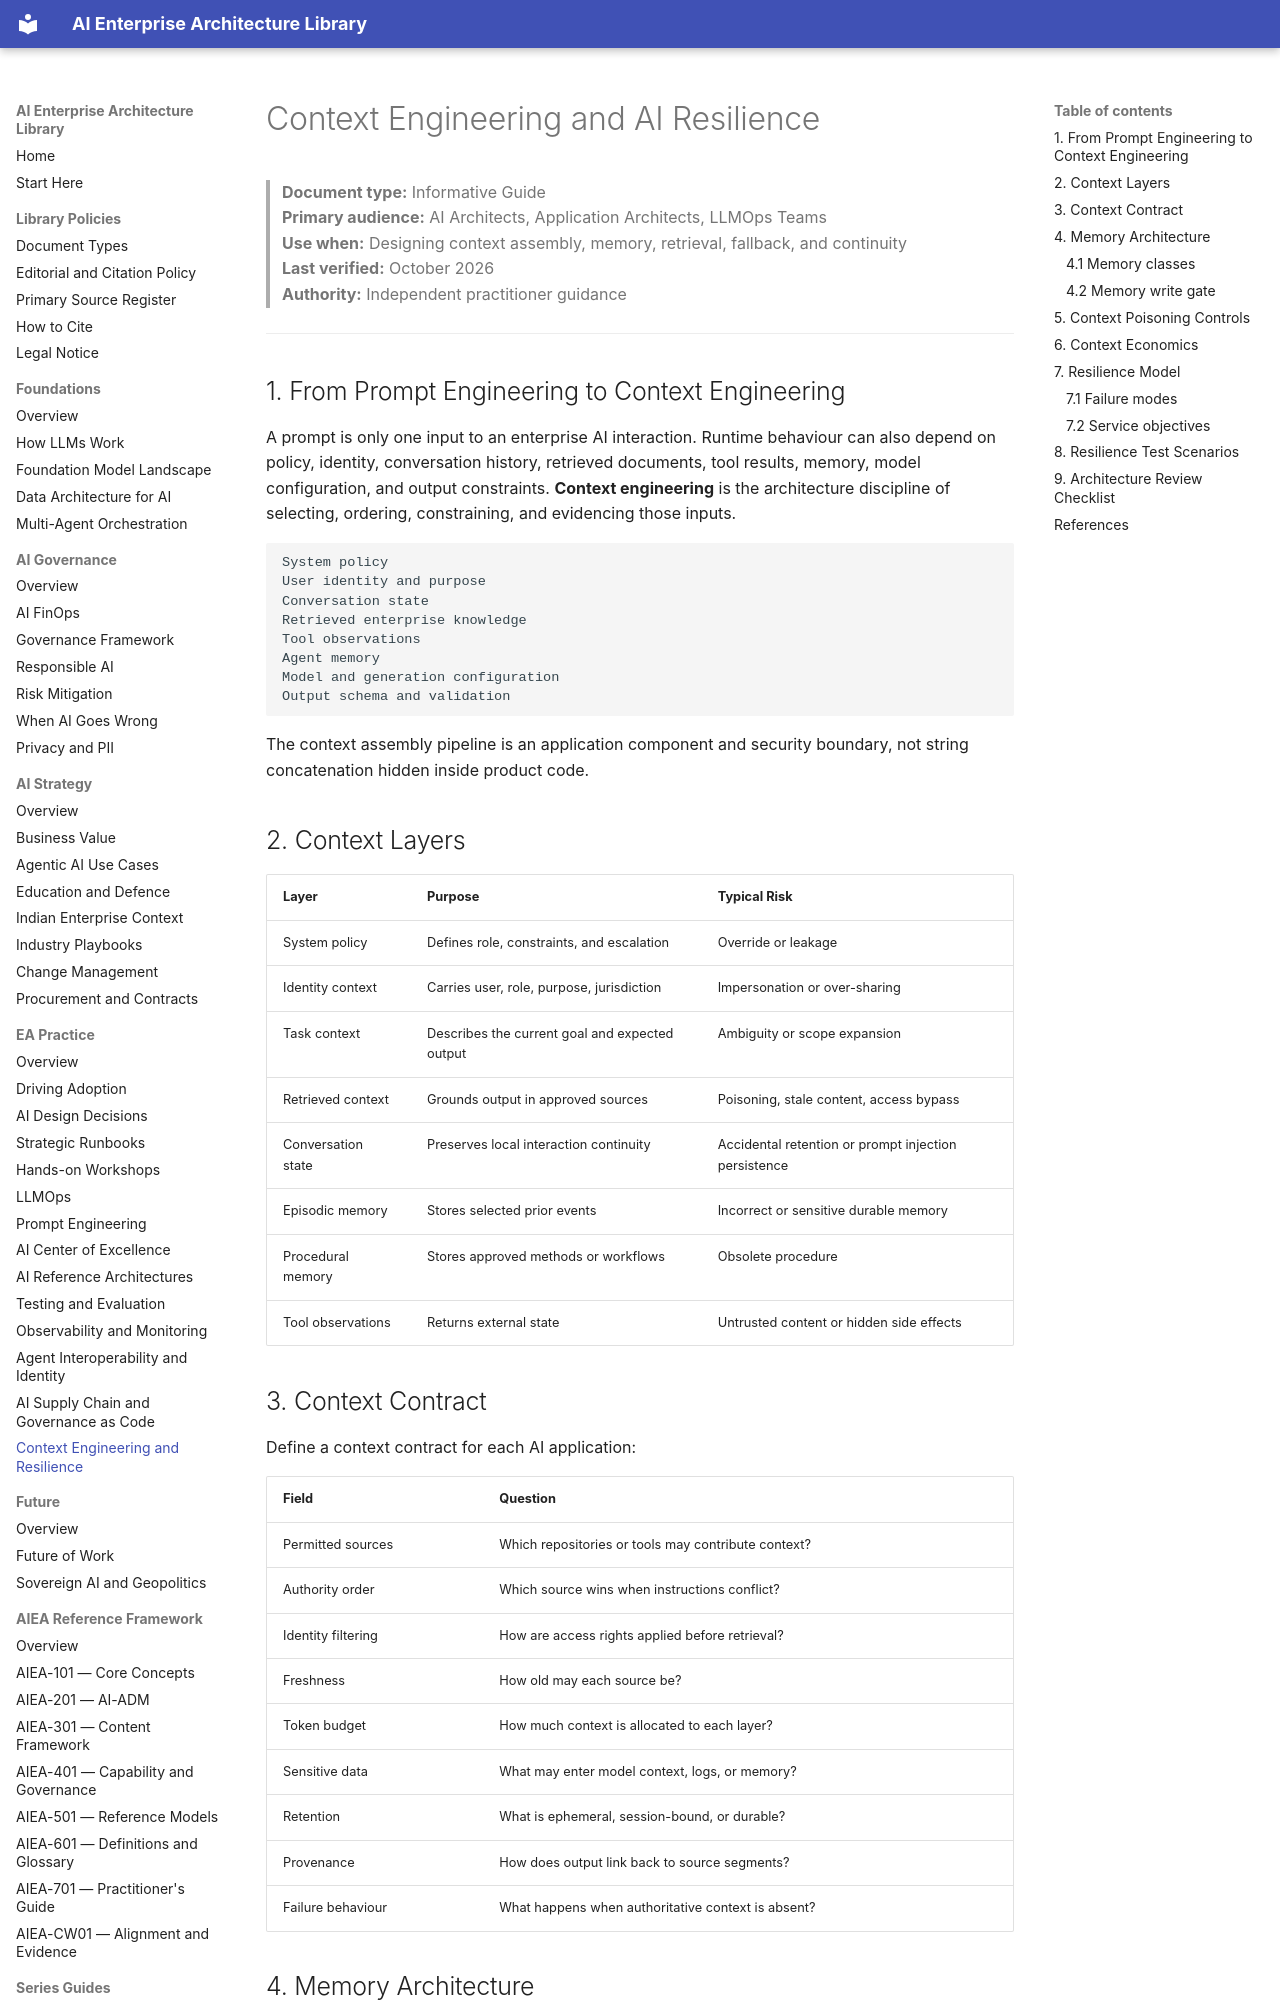

repository: ParthivPandya/enterprise-ai-architecture-library · page: 03-EA-Practice/13-Context-Engineering-and-AI-Resilience/index.html · generator: mkdocs

# Context Engineering and AI Resilience

> **Document type:** Informative Guide  
> **Primary audience:** AI Architects, Application Architects, LLMOps Teams  
> **Use when:** Designing context assembly, memory, retrieval, fallback, and continuity  
> **Last verified:** October 2026  
> **Authority:** Independent practitioner guidance  

---

## 1. From Prompt Engineering to Context Engineering

A prompt is only one input to an enterprise AI interaction. Runtime behaviour can also depend on policy, identity, conversation history, retrieved documents, tool results, memory, model configuration, and output constraints. **Context engineering** is the architecture discipline of selecting, ordering, constraining, and evidencing those inputs.

```text
System policy
User identity and purpose
Conversation state
Retrieved enterprise knowledge
Tool observations
Agent memory
Model and generation configuration
Output schema and validation
```

The context assembly pipeline is an application component and security boundary, not string concatenation hidden inside product code.

## 2. Context Layers

| Layer | Purpose | Typical Risk |
|---|---|---|
| System policy | Defines role, constraints, and escalation | Override or leakage |
| Identity context | Carries user, role, purpose, jurisdiction | Impersonation or over-sharing |
| Task context | Describes the current goal and expected output | Ambiguity or scope expansion |
| Retrieved context | Grounds output in approved sources | Poisoning, stale content, access bypass |
| Conversation state | Preserves local interaction continuity | Accidental retention or prompt injection persistence |
| Episodic memory | Stores selected prior events | Incorrect or sensitive durable memory |
| Procedural memory | Stores approved methods or workflows | Obsolete procedure |
| Tool observations | Returns external state | Untrusted content or hidden side effects |

## 3. Context Contract

Define a context contract for each AI application:

| Field | Question |
|---|---|
| Permitted sources | Which repositories or tools may contribute context? |
| Authority order | Which source wins when instructions conflict? |
| Identity filtering | How are access rights applied before retrieval? |
| Freshness | How old may each source be? |
| Token budget | How much context is allocated to each layer? |
| Sensitive data | What may enter model context, logs, or memory? |
| Retention | What is ephemeral, session-bound, or durable? |
| Provenance | How does output link back to source segments? |
| Failure behaviour | What happens when authoritative context is absent? |
